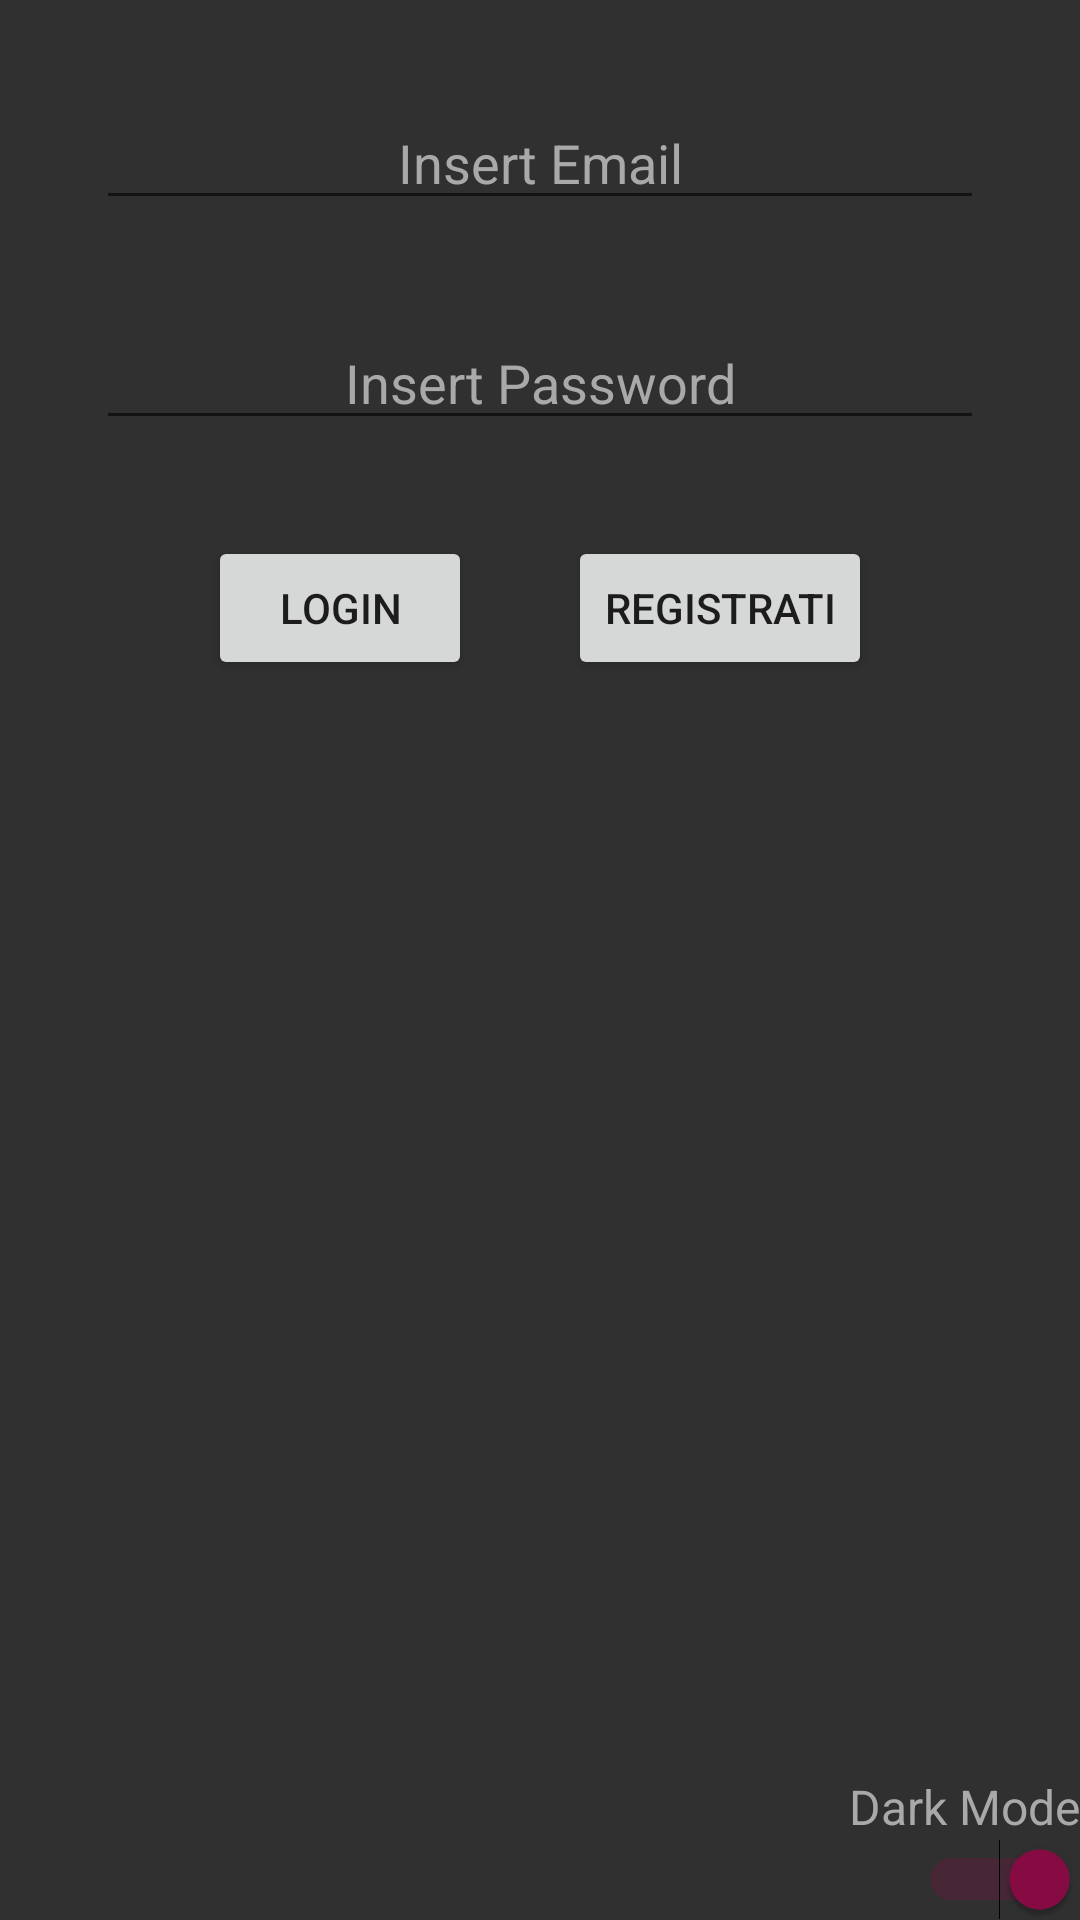

Produce the Android XML layout that renders to this screen, including the resource entries it uses.
<!-- AndroidManifest.xml: application theme AppTheme -->
<!-- res/layout/activity_main_dark.xml -->
<?xml version="1.0" encoding="utf-8"?>
<LinearLayout xmlns:android="http://schemas.android.com/apk/res/android"
    xmlns:app="http://schemas.android.com/apk/res-auto"
    xmlns:tools="http://schemas.android.com/tools"
    android:id="@+id/mainLinearLayoutDark"
    android:layout_width="match_parent"
    android:layout_height="match_parent"
    android:orientation="vertical"
    tools:context=".MainActivity"
    android:background="@color/backgroundDark">

    <EditText
        android:id="@+id/edtxMail"
        android:layout_width="match_parent"
        android:layout_height="wrap_content"
        android:layout_gravity="center"
        android:layout_marginStart="32dp"
        android:layout_marginTop="32dp"
        android:layout_marginEnd="32dp"
        android:gravity="center"
        android:hint="@string/email_hint"
        android:inputType="textEmailAddress"
        android:textColorHint="@color/hint_colorLight"
        android:textColor="@color/hint_colorLight"/>

    <EditText
        android:id="@+id/edtxPassword"
        android:layout_width="match_parent"
        android:layout_height="wrap_content"
        android:layout_gravity="center"
        android:layout_marginStart="32dp"
        android:layout_marginTop="32dp"
        android:layout_marginEnd="32dp"
        android:gravity="center"
        android:hint="@string/password_hint"
        android:inputType="textPassword"
        android:textColorHint="@color/hint_colorLight"
        android:textColor="@color/hint_colorLight"/>

    <LinearLayout
        android:layout_width="wrap_content"
        android:layout_height="wrap_content"
        android:layout_gravity="center"
        android:layout_marginTop="32dp"
        android:orientation="horizontal">

        <Button
            android:id="@+id/buttonLogin"
            android:layout_width="wrap_content"
            android:layout_height="wrap_content"
            android:layout_gravity="center"
            android:layout_marginRight="32dp"
            android:text="@string/login_text"/>

        <Button
            android:id="@+id/buttonRegister"
            android:layout_width="wrap_content"
            android:layout_height="wrap_content"
            android:layout_gravity="center"
            android:text="@string/signin_text" />

    </LinearLayout>

    <LinearLayout
        android:layout_width="match_parent"
        android:layout_height="match_parent"
        android:gravity="bottom|end"
        android:orientation="vertical">

        <TextView
            android:id="@+id/lblDarkMode"
            android:layout_width="wrap_content"
            android:layout_height="wrap_content"
            android:text="Dark Mode"
            android:textSize="16dp"
            android:textColor="@color/hint_colorLight"/>

        <Switch
            android:id="@+id/swtDark"
            android:layout_width="match_parent"
            android:layout_height="wrap_content"
            android:checked="true"/>


    </LinearLayout>

</LinearLayout>
<!-- resources referenced by this layout -->
<resources>
  <color name="backgroundDark">#303030</color>
  <color name="hint_colorLight">#A9A9A9</color>
  <string name="email_hint">Insert Email</string>
  <string name="login_text">Login</string>
  <string name="password_hint">Insert Password</string>
  <string name="signin_text">Registrati</string>
  <style name="AppTheme" parent="Theme.MaterialComponents.Light.DarkActionBar">
          
          <item name="colorPrimary">@color/colorPrimary</item>
          <item name="colorPrimaryDark">@color/colorPrimaryDark</item>
          <item name="colorAccent">@color/colorAccent</item>
  
      </style>
  <color name="colorPrimary">#F44336</color>
  <color name="colorPrimaryDark">#D32F2F</color>
  <color name="colorAccent">#890b44</color>
</resources>
